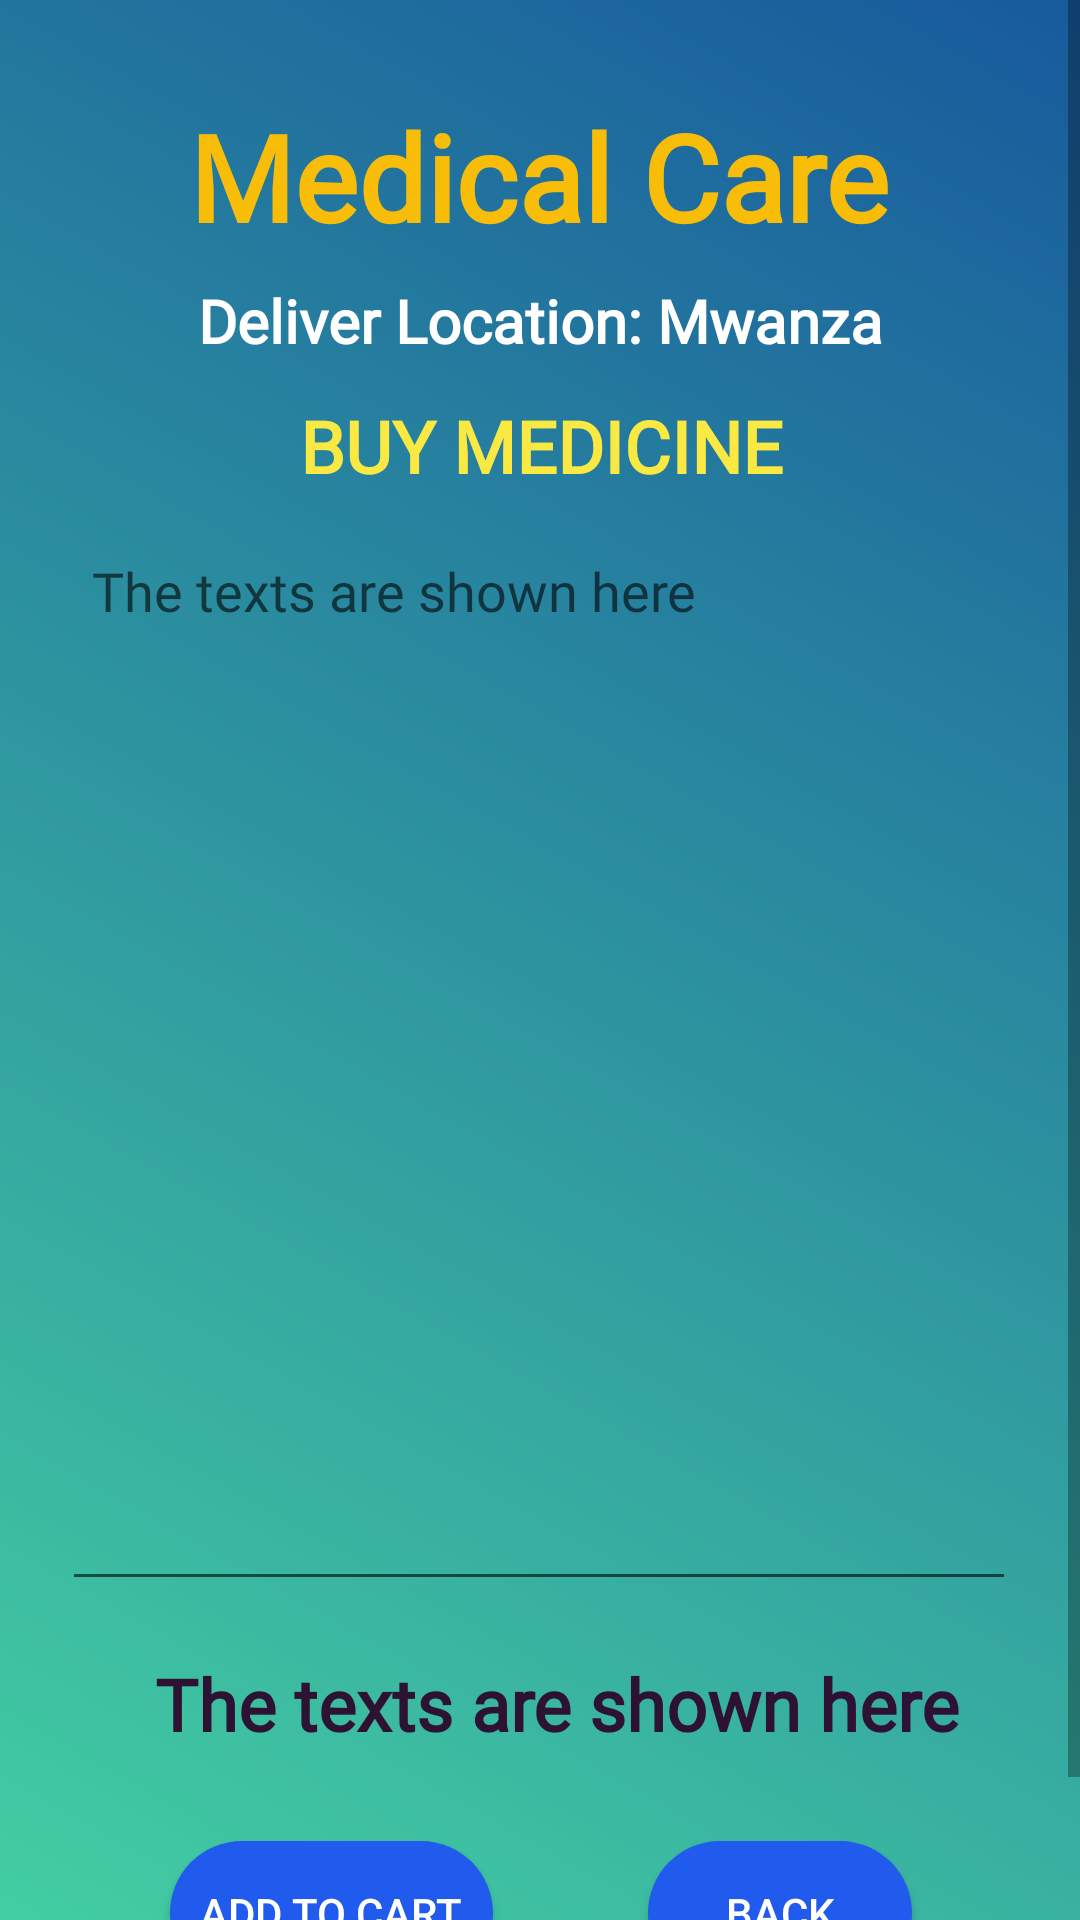

The Android layout XML behind this screen, and the referenced resources:
<!-- AndroidManifest.xml: application theme Theme.MedicalCare -->
<!-- res/layout/activity_buy_medicine_details.xml -->
<?xml version="1.0" encoding="utf-8"?>
<ScrollView
    xmlns:android="http://schemas.android.com/apk/res/android"
    xmlns:app="http://schemas.android.com/apk/res-auto"
    xmlns:tools="http://schemas.android.com/tools"
    android:layout_width="match_parent"
    android:layout_height="match_parent"
    android:background="@drawable/gradient_background"
    tools:context=".BuyMedicineDetailsActivity">

    <androidx.constraintlayout.widget.ConstraintLayout
        android:layout_width="match_parent"
        android:layout_height="wrap_content">

        

        <TextView
            android:id="@+id/textViewDDName"
            android:layout_width="wrap_content"
            android:layout_height="wrap_content"
            android:layout_centerHorizontal="true"
            android:layout_marginTop="32dp"
            android:text="@string/app_motto"
            android:fontFamily="@font/alegreya_bold"
            android:textColor="@color/lessDeepYellow"
            android:textSize="40sp"
            android:textStyle="bold"
            app:layout_constraintEnd_toEndOf="parent"
            app:layout_constraintHorizontal_bias="0.497"
            app:layout_constraintStart_toStartOf="parent"
            app:layout_constraintTop_toTopOf="parent" />

        <TextView
            android:id="@+id/textViewDDTitle"
            android:layout_width="wrap_content"
            android:layout_height="wrap_content"
            android:layout_centerHorizontal="true"
            android:layout_marginTop="8dp"
            android:text="@string/deliverLocation"
            android:textColor="#FFFFFF"
            android:textSize="20sp"
            android:fontFamily="@font/roboto_medium"
            android:textStyle="bold"
            app:layout_constraintEnd_toEndOf="@+id/textViewDDName"
            app:layout_constraintHorizontal_bias="0.6"
            app:layout_constraintStart_toStartOf="@+id/textViewDDName"
            app:layout_constraintTop_toBottomOf="@+id/textViewDDName" />

        <TextView
            android:id="@+id/textViewBMDPackageName"
            android:layout_width="wrap_content"
            android:layout_height="wrap_content"
            android:layout_centerHorizontal="true"
            android:layout_marginTop="12dp"
            android:text="@string/buyMedicine"
            android:fontFamily="@font/roboto_medium"
            android:textColor="@color/yellowLight"
            android:textSize="24sp"
            android:textStyle="bold"
            app:layout_constraintEnd_toEndOf="@+id/textViewDDTitle"
            app:layout_constraintHorizontal_bias="0.505"
            app:layout_constraintStart_toStartOf="@+id/textViewDDTitle"
            app:layout_constraintTop_toBottomOf="@+id/textViewDDTitle" />

        <TextView
            android:id="@+id/textViewBMDTotalCost"
            android:layout_width="wrap_content"
            android:layout_height="wrap_content"
            android:layout_centerHorizontal="true"
            android:text="@string/showText"
            android:textColor="@color/purpleDark"
            android:textSize="24sp"
            android:fontFamily="@font/roboto_medium"
            android:textStyle="bold"
            app:layout_constraintBottom_toBottomOf="parent"
            app:layout_constraintEnd_toEndOf="@+id/editTextBMDTextMultiLine"
            app:layout_constraintHorizontal_bias="0.623"
            app:layout_constraintStart_toStartOf="@+id/editTextBMDTextMultiLine"
            app:layout_constraintTop_toBottomOf="@+id/editTextBMDTextMultiLine"
            app:layout_constraintVertical_bias="0.142" />

        <EditText
            android:id="@+id/editTextBMDTextMultiLine"
            android:layout_width="318dp"
            android:layout_height="359dp"
            android:layout_margin="10dp"
            android:layout_marginStart="16dp"
            android:layout_marginTop="120dp"
            android:layout_marginEnd="16dp"
            android:autofillHints="multiText"
            android:hint="@string/showText"
            android:ems="10"
            android:fontFamily="@font/roboto_medium"
            android:gravity="start|top"
            android:inputType="textMultiLine"
            android:padding="10dp"
            android:textColor="@color/white"
            app:layout_constraintEnd_toEndOf="parent"
            app:layout_constraintHorizontal_bias="0.491"
            app:layout_constraintStart_toStartOf="parent"
            app:layout_constraintTop_toBottomOf="@+id/textViewBMDPackageName"
            tools:ignore="MissingConstraints" />

        <Button
            android:id="@+id/buttonBMDAddToCart"
            android:layout_width="wrap_content"
            android:layout_height="wrap_content"
            android:layout_marginStart="56dp"
            android:layout_marginTop="80dp"
            android:layout_marginBottom="30dp"
            android:text="@string/addToCart"
            android:background="@drawable/btn_bg"
            android:textColor="@color/white"
            app:layout_constraintBottom_toBottomOf="parent"
            app:layout_constraintEnd_toStartOf="@+id/buttonBMDGoBack"
            app:layout_constraintHorizontal_bias="0.013"
            app:layout_constraintStart_toStartOf="parent"
            app:layout_constraintTop_toBottomOf="@+id/editTextBMDTextMultiLine"
            app:layout_constraintVertical_bias="0.0" />

        <Button
            android:id="@+id/buttonBMDGoBack"
            android:layout_width="wrap_content"
            android:layout_height="wrap_content"
            android:layout_marginTop="80dp"
            android:layout_marginEnd="56dp"
            android:layout_marginBottom="30dp"
            android:text="@string/back"
            android:background="@drawable/btn_bg"
            android:textColor="@color/white"
            app:layout_constraintBottom_toBottomOf="parent"
            app:layout_constraintEnd_toEndOf="parent"
            app:layout_constraintTop_toBottomOf="@+id/editTextBMDTextMultiLine"
            app:layout_constraintVertical_bias="0.0" />

    </androidx.constraintlayout.widget.ConstraintLayout>

</ScrollView>
<!-- resources referenced by this layout -->
<resources>
  <color name="lessDeepYellow">#F8BD08</color>
  <color name="purpleDark">#2E1233</color>
  <color name="white">#FFFFFF</color>
  <color name="yellowLight">#FBE943</color>
  <!-- drawable btn_bg (drawable) -->
  <?xml version="1.0" encoding="utf-8"?>
  <shape xmlns:android="http://schemas.android.com/apk/res/android">
      <solid android:color="#215BEE" />
      <padding android:bottom="10dp"/>
      <padding android:top="10dp"/>
      <padding android:left="10dp"/>
      <padding android:right="10dp"/>
      <corners android:radius="70dp"/>
  </shape>
  <!-- drawable gradient_background (drawable) -->
  <?xml version="1.0" encoding="utf-8"?>
  <shape xmlns:android="http://schemas.android.com/apk/res/android">
  
      <gradient
          android:startColor="#43cea2"
          android:endColor="#185a9d"
          android:angle="45" />
  
  </shape>
  <string name="addToCart">ADD TO CART</string>
  <string name="app_motto">Medical Care</string>
  <string name="back">BACK</string>
  <string name="buyMedicine">BUY MEDICINE</string>
  <string name="deliverLocation">Deliver Location: Mwanza</string>
  <string name="showText">The texts are shown here</string>
  <style name="Theme.MedicalCare" parent="Base.Theme.MedicalCare" />
  <style name="Base.Theme.MedicalCare" parent="Theme.AppCompat.DayNight.NoActionBar">
          
          
          
          <item name="android:windowTranslucentStatus">true</item>
          <item name="android:statusBarColor">@android:color/transparent</item>
  
      </style>
</resources>
